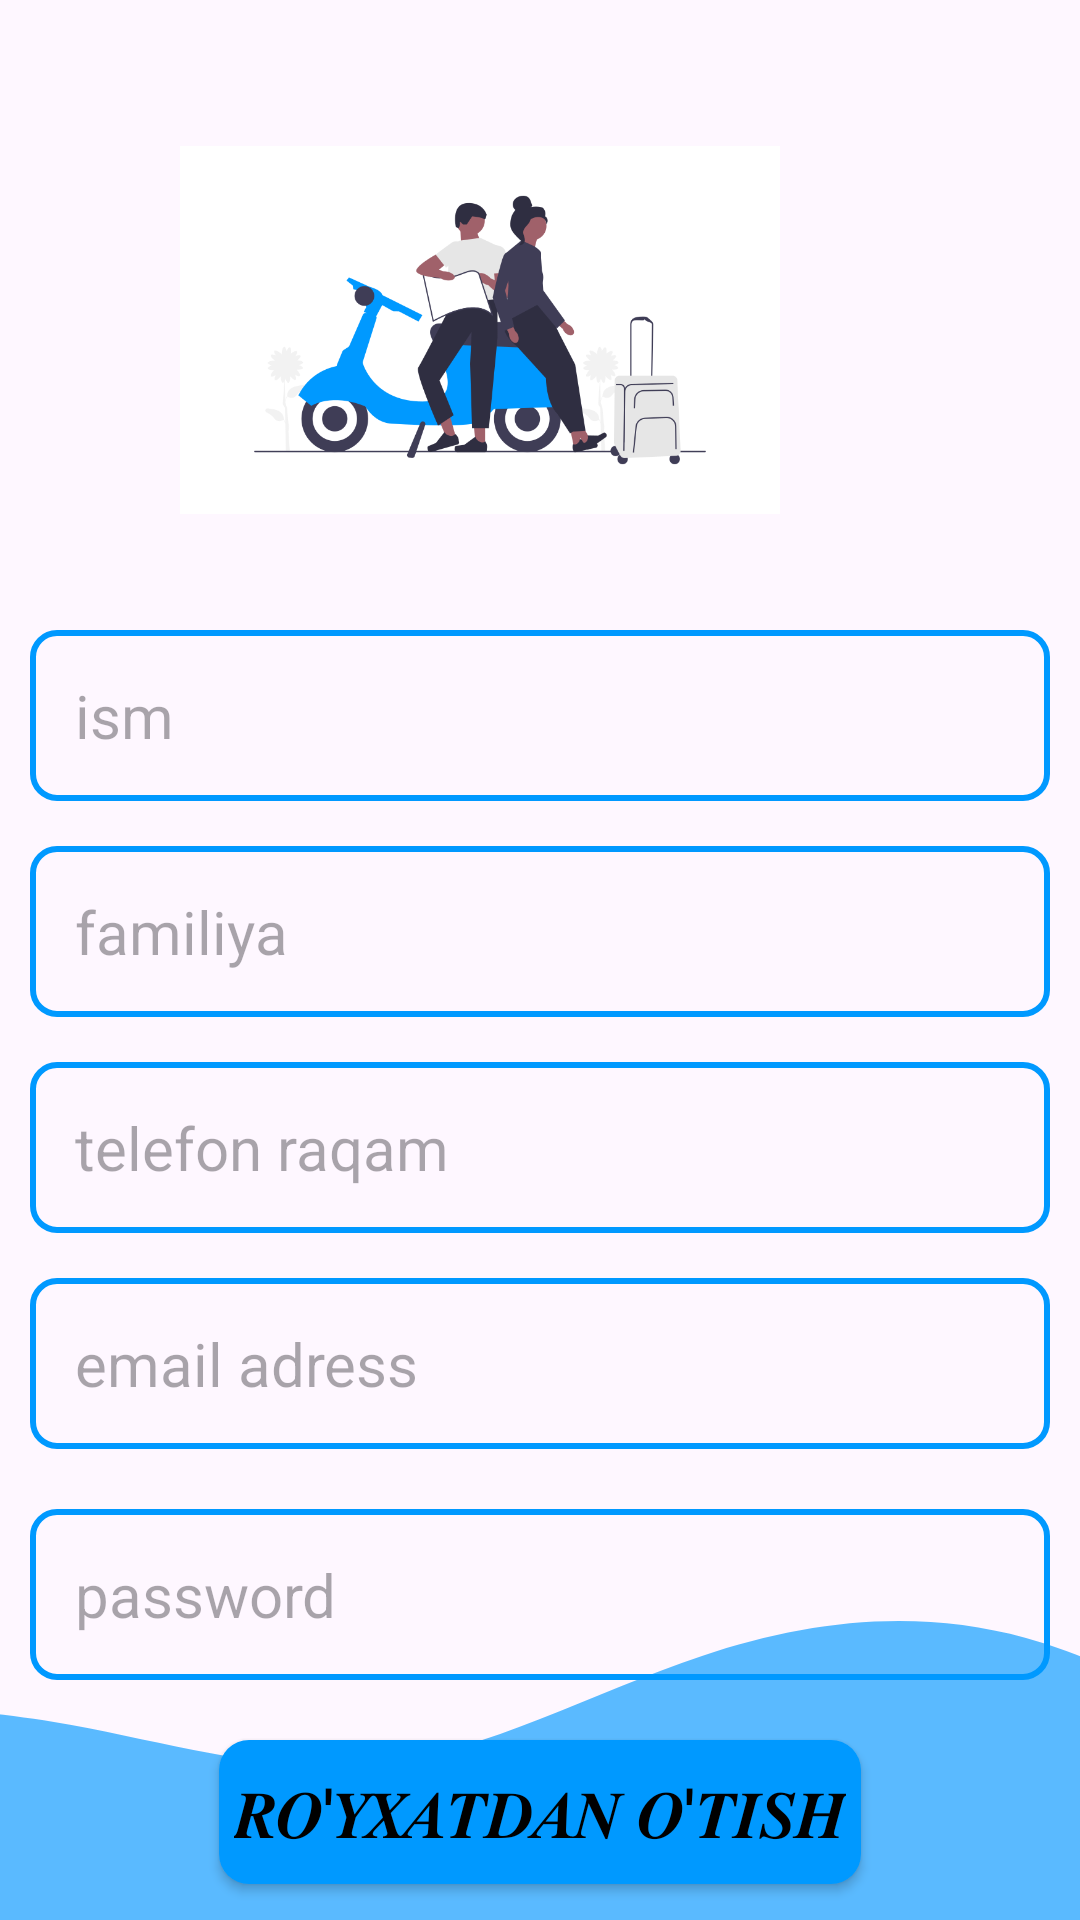

Write the Android layout XML for this screen, with the resource values it uses.
<!-- AndroidManifest.xml: application theme Theme.MEHMONXONA -->
<!-- res/layout/activity_registr.xml -->
<?xml version="1.0" encoding="utf-8"?>
<RelativeLayout xmlns:android="http://schemas.android.com/apk/res/android"
    xmlns:app="http://schemas.android.com/apk/res-auto"
    xmlns:tools="http://schemas.android.com/tools"
    android:layout_width="match_parent"
    android:layout_height="match_parent"
    tools:context=".view.RegistrActivity">

    <ImageView
        android:id="@+id/imageView"
        android:layout_width="200dp"
        android:layout_height="200dp"
        android:layout_alignParentTop="true"
        android:layout_alignParentEnd="true"
        android:layout_centerHorizontal="true"
        android:layout_marginTop="10dp"
        android:layout_marginEnd="100dp"
        android:src="@drawable/traveling"
        app:layout_constraintEnd_toEndOf="parent"
        app:layout_constraintTop_toTopOf="parent" />

    <EditText
        android:id="@+id/edittext_name"
        android:layout_width="match_parent"
        android:layout_height="wrap_content"
        android:layout_marginStart="10dp"
        android:layout_below="@id/imageView"

        android:layout_marginEnd="10dp"
        android:hint="ism"
        android:padding="15dp"
        android:textSize="20dp"
        android:background="@drawable/background_foredittext"></EditText>
    <EditText
        android:id="@+id/edittext_surname"
        android:layout_width="match_parent"
        android:layout_height="wrap_content"
        android:layout_below="@id/edittext_name"
        android:layout_marginStart="10dp"
        android:layout_marginTop="15dp"
        android:layout_marginEnd="10dp"
        android:hint="familiya"
        android:padding="15dp"
        android:textSize="20dp"
        android:background="@drawable/background_foredittext"></EditText>
    <EditText
        android:id="@+id/edittext_phonenumber"
        android:layout_width="match_parent"
        android:layout_height="wrap_content"
        android:layout_marginStart="10dp"
        android:layout_marginTop="15dp"
        android:layout_marginEnd="10dp"
        android:layout_below="@+id/edittext_surname"
        android:hint="telefon raqam"
        android:padding="15dp"
        android:textSize="20dp"
        android:background="@drawable/background_foredittext"></EditText>

    <EditText
        android:id="@+id/edittext_email"
        android:layout_width="match_parent"
        android:layout_height="wrap_content"
        android:layout_marginStart="10dp"
        android:layout_below="@id/edittext_phonenumber"
        android:layout_marginTop="15dp"
        android:layout_marginEnd="10dp"
        android:hint="email adress"
        android:padding="15dp"
        android:textSize="20dp"
        android:background="@drawable/background_foredittext"></EditText>

    <EditText
        android:id="@+id/edittext_password"
        android:layout_width="match_parent"
        android:layout_height="wrap_content"
        android:layout_marginStart="10dp"
        android:layout_marginTop="20dp"
        android:layout_marginEnd="10dp"
        android:hint="password"
        android:padding="15dp"
        android:textSize="20dp"
        android:background="@drawable/background_foredittext"
        android:layout_below="@id/edittext_email"
        ></EditText>



    <androidx.appcompat.widget.AppCompatButton
        android:id="@+id/btn_register"
        android:layout_width="wrap_content"
        android:layout_height="wrap_content"
        android:layout_marginTop="20dp"
        android:background="@drawable/btn_background"
        android:layout_centerHorizontal="true"
        android:textColor="@color/black"
        android:text="𝑹𝑶'𝒀𝑿𝑨𝑻𝑫𝑨𝑵 𝑶'𝑻𝑰𝑺𝑯"
        android:textSize="22dp"
        android:padding="5dp"
        android:enabled="true"
        android:layout_below="@id/edittext_password"
        ></androidx.appcompat.widget.AppCompatButton>

    <ImageView
        android:id="@+id/imageView2"
        android:layout_width="match_parent"
        android:layout_height="120dp"
        android:scaleType="centerCrop"
        android:layout_alignParentBottom="true"
        android:src="@drawable/wavefloor"
        app:layout_constraintBottom_toBottomOf="parent"
        app:layout_constraintEnd_toEndOf="parent"
        app:layout_constraintStart_toStartOf="parent" />

</RelativeLayout>
<!-- resources referenced by this layout -->
<resources>
  <!-- drawable background_foredittext (drawable) -->
  <?xml version="1.0" encoding="utf-8"?>
  <shape xmlns:android="http://schemas.android.com/apk/res/android"
  
      android:shape="rectangle">
      <stroke android:width="2dp"
          android:color="#0099ff"></stroke>
      <corners android:radius="8dp"></corners>
  
  </shape>
  <!-- drawable btn_background (drawable) -->
  <?xml version="1.0" encoding="utf-8"?>
  <shape xmlns:android="http://schemas.android.com/apk/res/android"
     android:shape="rectangle">
      <corners android:radius="10dp"></corners>
      <solid android:color="#0099ff"></solid>
  
  </shape>
  <!-- drawable traveling: png bitmap (drawable, 46217 bytes) -->
  <!-- drawable wavefloor (drawable) -->
  <vector xmlns:android="http://schemas.android.com/apk/res/android"
      android:width="1440dp"
      android:height="320dp"
      android:viewportWidth="1440"
      android:viewportHeight="320">
    <path
        android:pathData="M0,128L48,128C96,128 192,128 288,144C384,160 480,192 576,181.3C672,171 768,117 864,85.3C960,53 1056,43 1152,69.3C1248,96 1344,160 1392,192L1440,224L1440,320L1392,320C1344,320 1248,320 1152,320C1056,320 960,320 864,320C768,320 672,320 576,320C480,320 384,320 288,320C192,320 96,320 48,320L0,320Z"
        android:fillColor="#0099ff"
        android:fillAlpha="0.65"/>
  </vector>
  <style name="Theme.MEHMONXONA" parent="Base.Theme.MEHMONXONA" />
  <style name="Base.Theme.MEHMONXONA" parent="Theme.Material3.DayNight.NoActionBar">
          
          
      </style>
  <!-- not gathered from this repository: default colours our renderer supplied (Android Studio template values) -->
  <color name="black">#FF000000</color>
</resources>
